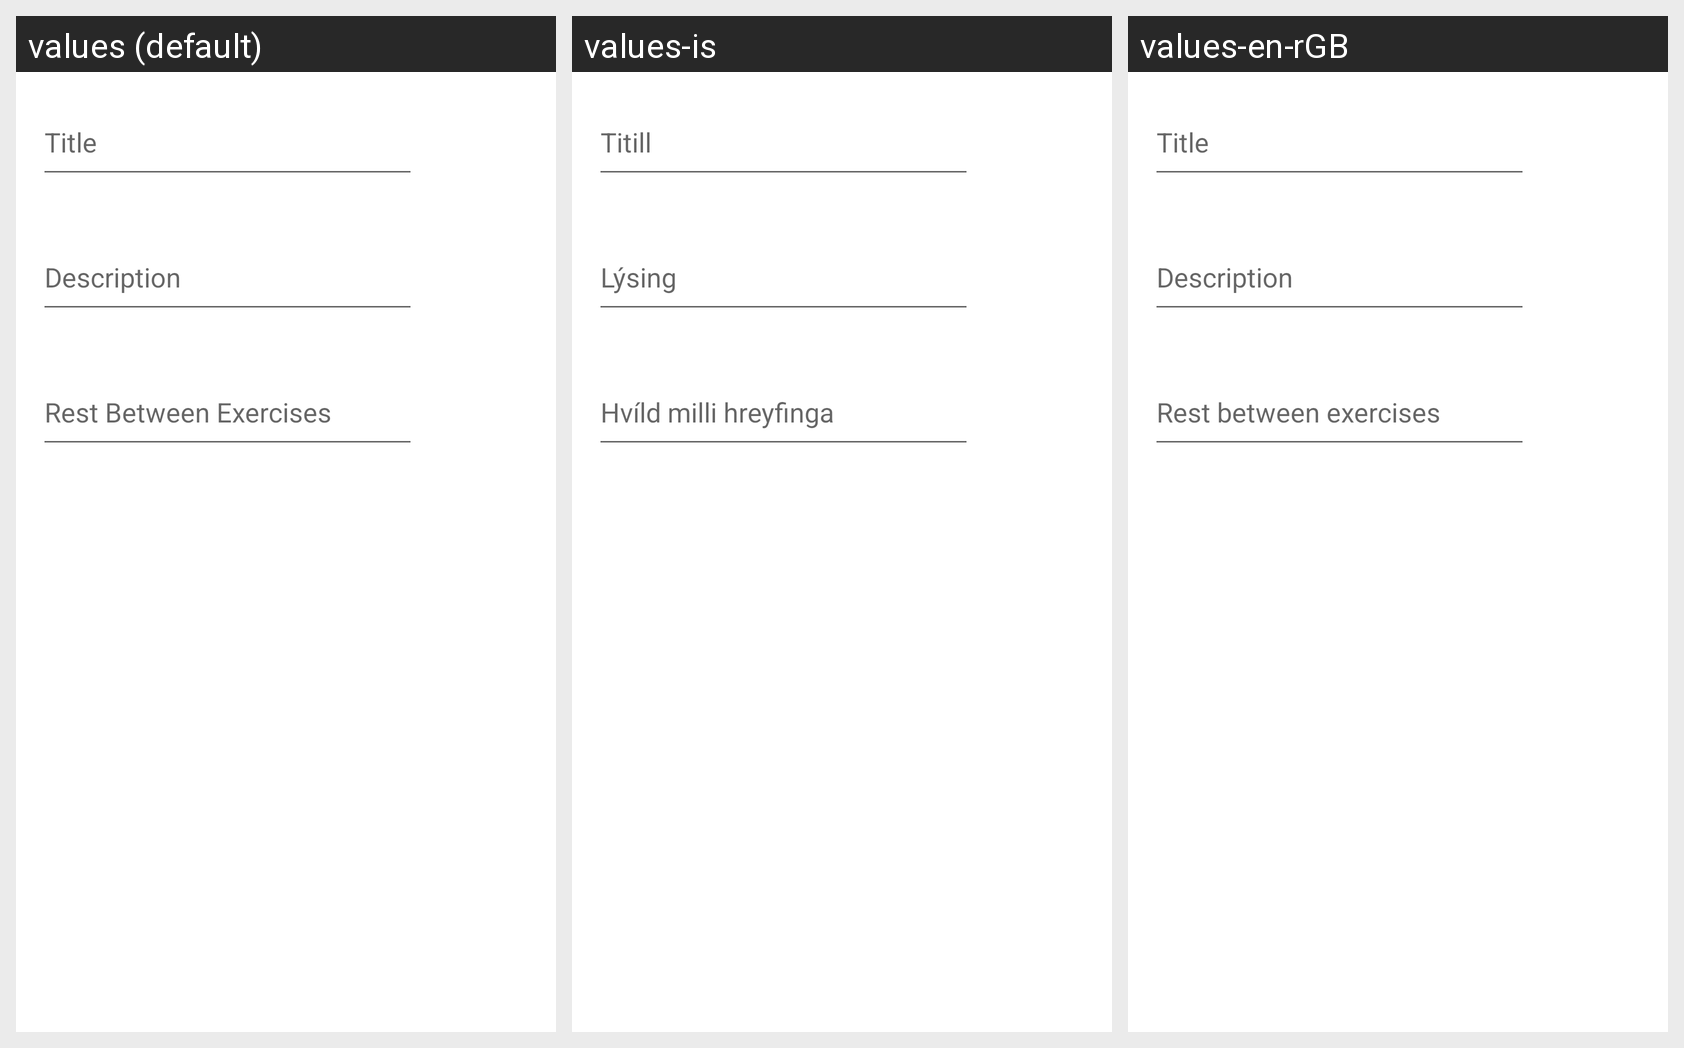

The Android screen above is rendered under several locales of the same app. Produce the string resources it draws, with the default and per-locale values.
Android screen res/layout/dialog_create_workout.xml rendered under 3 locales, left to right: values (default), values-is, values-en-rGB. Device: Nexus 5 (rendered at 1080×1920; each locale shown at half size, 540×960, under a caption strip naming it); theme Theme.SportDemon.
Strings drawn on this screen, with the default value and each locale's value (text and hints the layout hard-codes, and strings that could not be matched under every locale, appear in the picture but are not listed):

title
  values: Title
  values-is: Titill
  values-en-rGB: Title

description
  values: Description
  values-is: Lýsing
  values-en-rGB: Description

ECRest
  values: Rest Between Exercises
  values-is: Hvíld milli hreyfinga
  values-en-rGB: Rest between exercises
